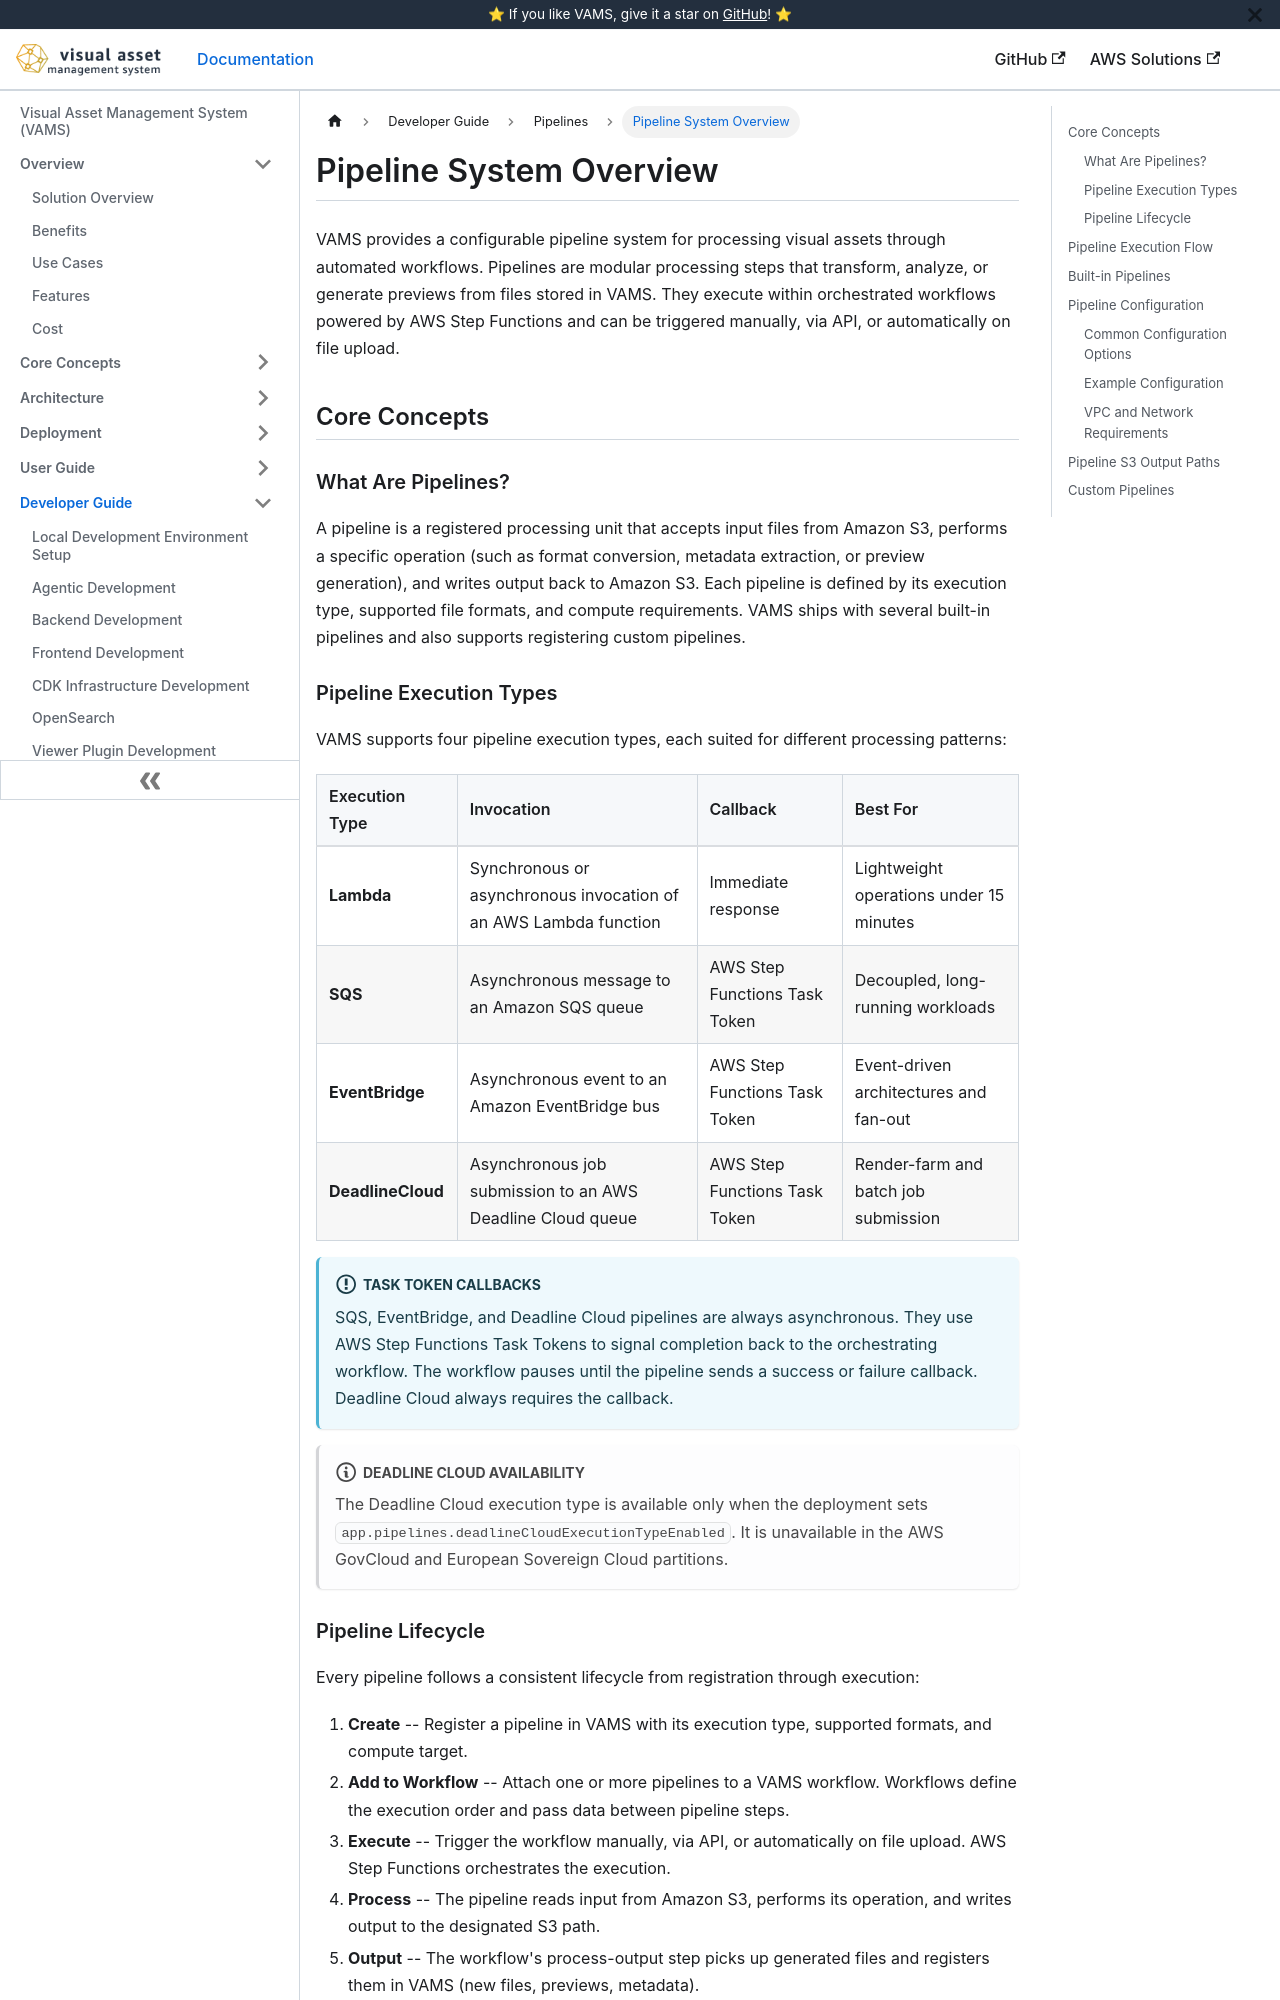

repository: awslabs/visual-asset-management-system · page: pipelines/overview/index.html · generator: docusaurus

# Pipeline System Overview

VAMS provides a configurable pipeline system for processing visual assets through automated workflows. Pipelines are modular processing steps that transform, analyze, or generate previews from files stored in VAMS. They execute within orchestrated workflows powered by AWS Step Functions and can be triggered manually, via API, or automatically on file upload.

## Core Concepts

### What Are Pipelines?

A pipeline is a registered processing unit that accepts input files from Amazon S3, performs a specific operation (such as format conversion, metadata extraction, or preview generation), and writes output back to Amazon S3. Each pipeline is defined by its execution type, supported file formats, and compute requirements. VAMS ships with several built-in pipelines and also supports registering custom pipelines.

### Pipeline Execution Types

VAMS supports four pipeline execution types, each suited for different processing patterns:

| Execution Type    | Invocation                                                       | Callback                      | Best For                                |
| :---------------- | :--------------------------------------------------------------- | :---------------------------- | :-------------------------------------- |
| **Lambda**        | Synchronous or asynchronous invocation of an AWS Lambda function | Immediate response            | Lightweight operations under 15 minutes |
| **SQS**           | Asynchronous message to an Amazon SQS queue                      | AWS Step Functions Task Token | Decoupled, long-running workloads       |
| **EventBridge**   | Asynchronous event to an Amazon EventBridge bus                  | AWS Step Functions Task Token | Event-driven architectures and fan-out  |
| **DeadlineCloud** | Asynchronous job submission to an AWS Deadline Cloud queue       | AWS Step Functions Task Token | Render-farm and batch job submission    |

:::info[Task Token Callbacks]
SQS, EventBridge, and Deadline Cloud pipelines are always asynchronous. They use AWS Step Functions Task Tokens to signal completion back to the orchestrating workflow. The workflow pauses until the pipeline sends a success or failure callback. Deadline Cloud always requires the callback.
:::

:::note[Deadline Cloud availability]
The Deadline Cloud execution type is available only when the deployment sets `app.pipelines.deadlineCloudExecutionTypeEnabled`. It is unavailable in the AWS GovCloud and European Sovereign Cloud partitions.
:::
